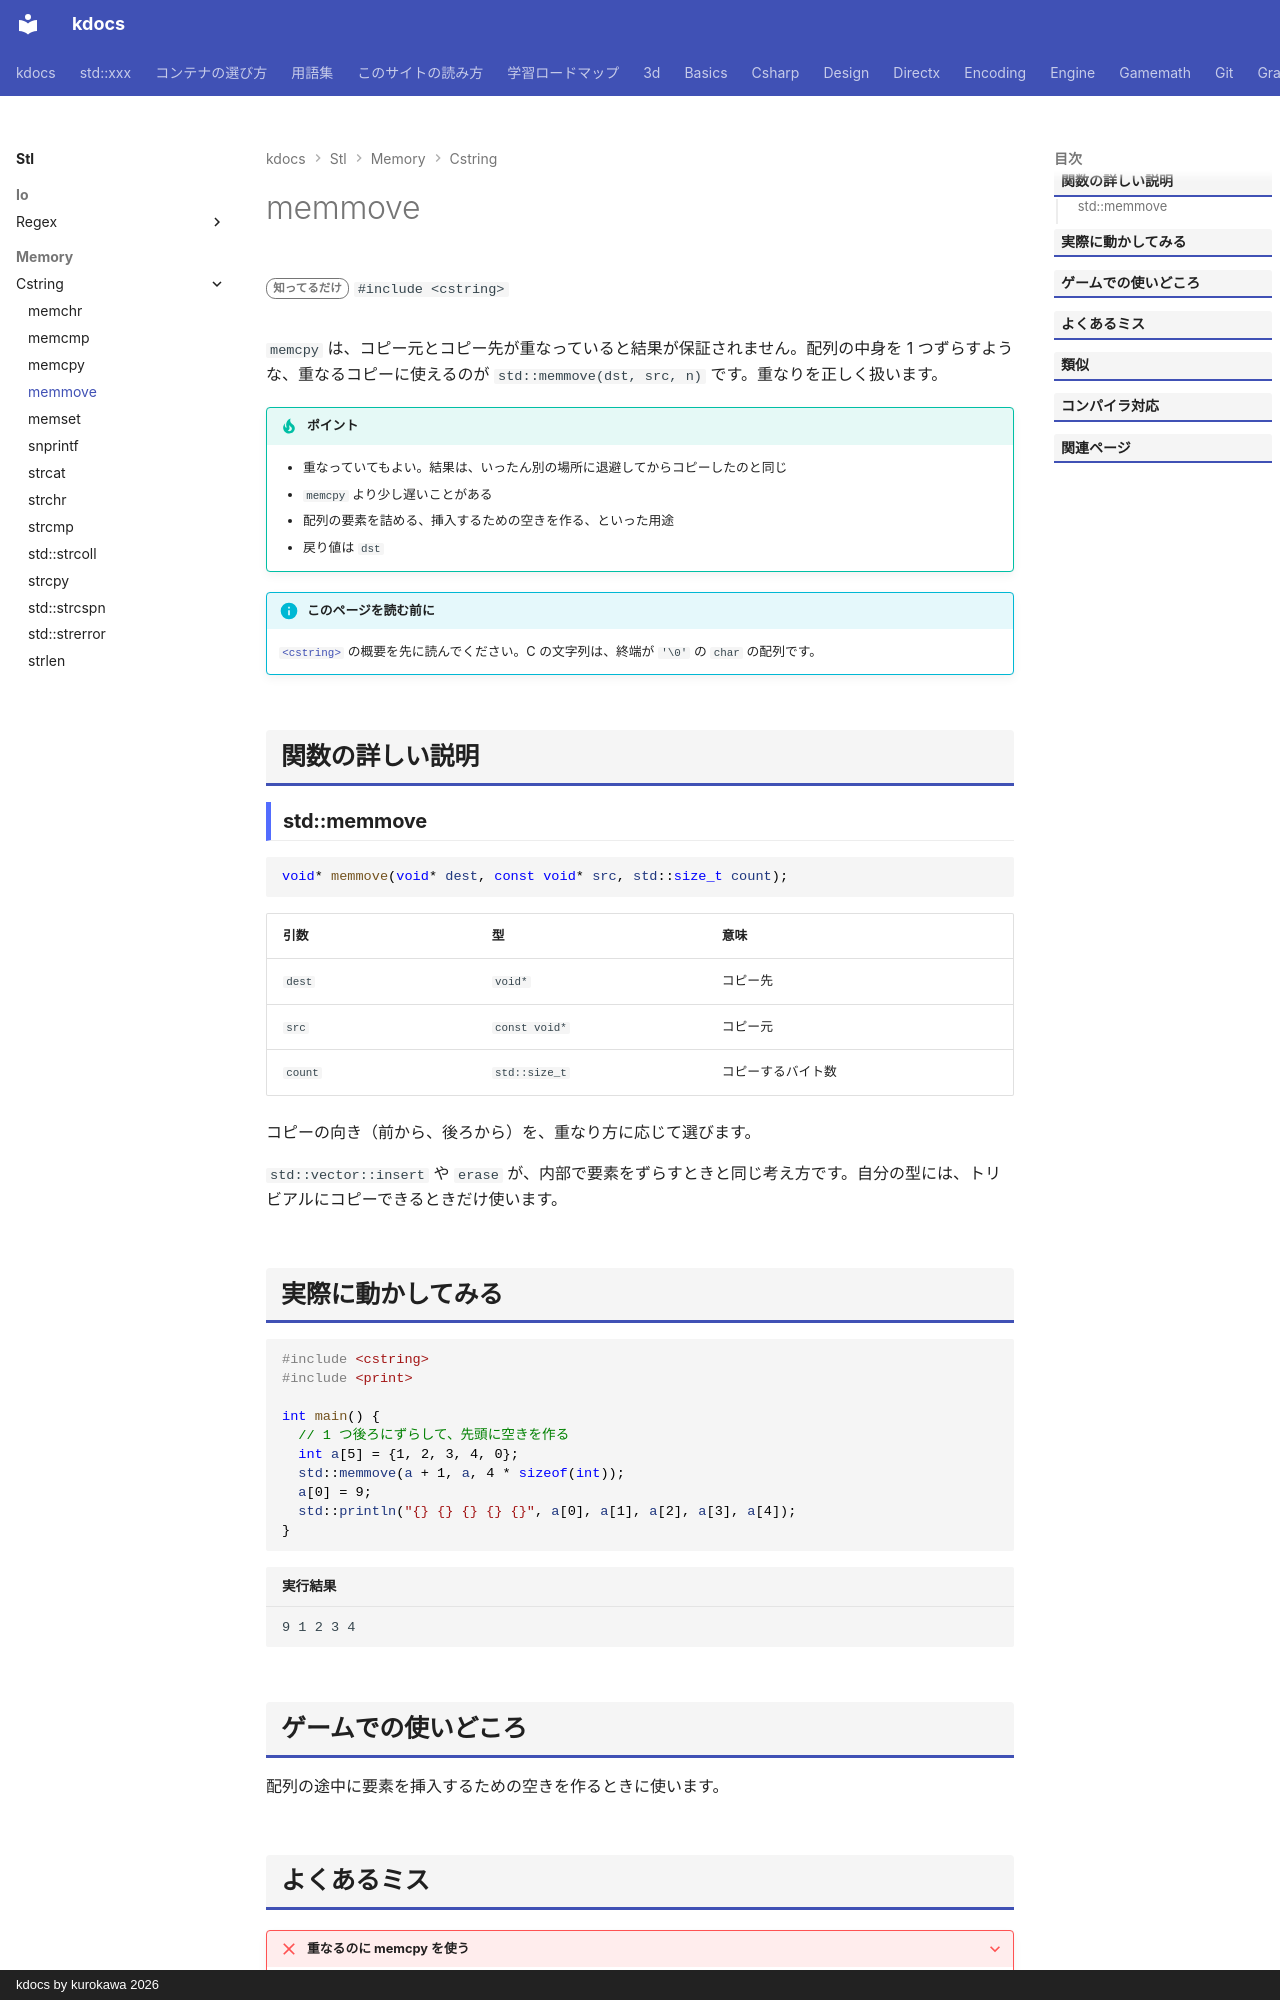

repository: qwzxdf/kdocs · page: stl/memory/cstring/memmove/index.html · generator: mkdocs · copyright: kdocs by kurokawa 2026

---
title: memmove
summary: "メモリのバイト列を、別の場所へコピーする（重なっていてもよい）。"
order: 3
group: C の文字列・メモリ関数（<cstring>）
tags:
  - メモリ
---

# memmove

<div class="page-badges" markdown>
<span class="rank rank-rare">知ってるだけ</span>
`#include <cstring>`
</div>

`memcpy` は、コピー元とコピー先が重なっていると結果が保証されません。配列の中身を 1 つずらすような、重なるコピーに使えるのが `std::memmove(dst, src, n)` です。重なりを正しく扱います。

!!! tip "ポイント"
    - 重なっていてもよい。結果は、いったん別の場所に退避してからコピーしたのと同じ
    - `memcpy` より少し遅いことがある
    - 配列の要素を詰める、挿入するための空きを作る、といった用途
    - 戻り値は `dst`

!!! info "このページを読む前に"
    [`<cstring>`](../cstring.md) の概要を先に読んでください。C の文字列は、終端が `'\0'` の `char` の配列です。

## 関数の詳しい説明

### std::memmove {#memmove}

```cpp
void* memmove(void* dest, const void* src, std::size_t count);
```

| 引数 | 型 | 意味 |
| --- | --- | --- |
| `dest` | `void*` | コピー先 |
| `src` | `const void*` | コピー元 |
| `count` | `std::size_t` | コピーするバイト数 |

コピーの向き（前から、後ろから）を、重なり方に応じて選びます。

`std::vector::insert` や `erase` が、内部で要素をずらすときと同じ考え方です。自分の型には、トリビアルにコピーできるときだけ使います。
